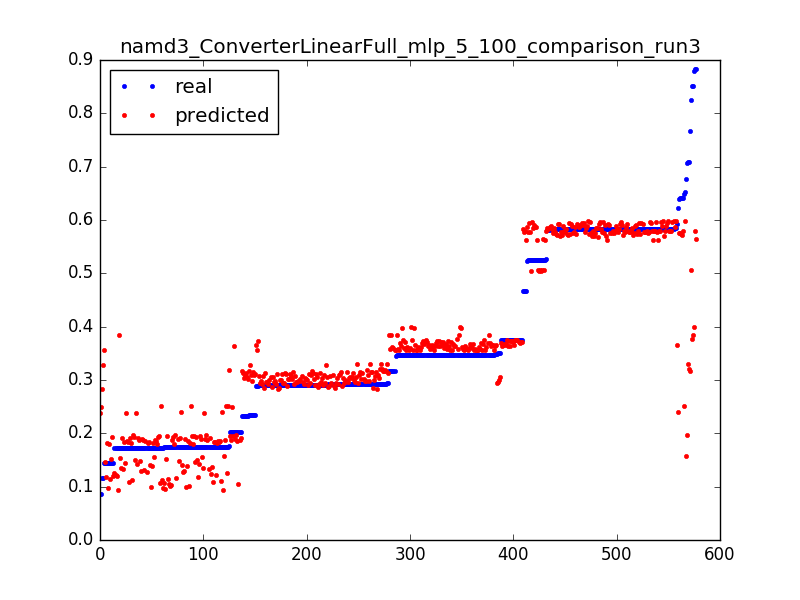

Values plotted in this chart, from the file beside it:
0.8512085496260156, 0.385240458678, 0.0031847133757961785
0.3461, 0.385, 0.006369
0.3175, 0.3847, 0.009554
0.3466, 0.3844, 0.01274
0.3174, 0.3841, 0.01592
0.3467, 0.3838, 0.01911
0.1732, 0.3836, 0.02229
0.6482, 0.2521, 0.003185
0.1746, 0.2517, 0.006369
0.1742, 0.2513, 0.009554
0.1734, 0.2509, 0.01274
0.1735, 0.2505, 0.01592
0.202, 0.25, 0.01911
0.08689, 0.2496, 0.02229
0.5918, 0.3658, 0.003185
0.3481, 0.3656, 0.006369
0.3464, 0.3653, 0.009554
0.3464, 0.3651, 0.01274
0.3751, 0.3649, 0.01592
0.3465, 0.3647, 0.01911
0.3464, 0.3644, 0.02229
0.3465, 0.3642, 0.02548
0.3465, 0.364, 0.02866
0.3465, 0.3637, 0.03185
0.3753, 0.3635, 0.03503
0.3464, 0.3633, 0.03822
0.3479, 0.3631, 0.0414
0.3463, 0.3628, 0.04459
0.3466, 0.3626, 0.04777
0.3464, 0.3624, 0.05096
0.3466, 0.3621, 0.05414
0.3177, 0.3619, 0.05732
0.3466, 0.3617, 0.06051
0.3464, 0.3614, 0.06369
0.3467, 0.3612, 0.06688
0.3463, 0.361, 0.07006
0.3466, 0.3607, 0.07325
0.3463, 0.3605, 0.07643
0.3466, 0.3602, 0.07962
0.3464, 0.36, 0.0828
0.3466, 0.3598, 0.08599
0.3464, 0.3596, 0.08917
0.3465, 0.3594, 0.09236
0.3177, 0.3592, 0.09554
0.3465, 0.359, 0.09873
0.3466, 0.3588, 0.1019
0.3464, 0.3586, 0.1051
0.3466, 0.3584, 0.1083
0.3175, 0.3583, 0.1115
0.3466, 0.3581, 0.1146
0.3464, 0.3579, 0.1178
0.3466, 0.3578, 0.121
0.3463, 0.3576, 0.1242
0.3466, 0.3574, 0.1274
0.3462, 0.3573, 0.1306
0.3453, 0.3571, 0.1338
0.3478, 0.3569, 0.1369
0.3466, 0.3568, 0.1401
0.3464, 0.3566, 0.1433
0.3466, 0.3565, 0.1465
0.3464, 0.3564, 0.1497
... 517 more rows
